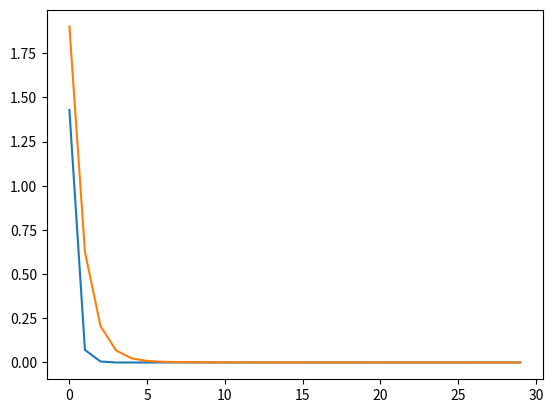

This chart was generated by the following Python code:
import numpy as np

n = 30

def gaussseidel(x):
    indexes = [-4,-1,0,1,4]
    b = [1]*128
    for i in range(128):
        sum = b[i]
        for j in range(len(indexes)):
            if i!=indexes[j] and indexes[j] >= 0 and indexes[j] <= 127:
                sum = sum - x[indexes[j]]
            indexes[j] = indexes[j] +1 
        x[i] = sum/4
    return x

norm = np.array([0.0]*n)

def gradientowsprzezonych(x):
    b = np.array([[1.0]*128]).T
    x = np.array([x]).T
    x1 = np.array(x)
    rk = np.array(b)
    pk = np.array(rk)
    for k in range(n):
        indexes = [-4,-1,0,1,4]
        y = np.array([[0.0]*128]).T
        for i in range(128):
            sum = 0
            for j in range(len(indexes)):
                if i!=indexes[j] and indexes[j] >= 0 and indexes[j] <= 127:
                    sum += pk[i][0]
                elif i==indexes[j]:
                    sum += 4*pk[i][0]
                indexes[j] = indexes[j] + 1
            y[i][0] = sum

        ak = np.dot(rk.T,rk)/np.dot(pk.T,y)
        x1 = np.array(x)
        x = (x + (ak*pk))
        norm[k] = np.linalg.norm(x-x1)
        rk1 = rk - (ak*y)
        bk = np.dot(rk1.T,rk1)/np.dot(rk.T,rk)
        pk = rk1 + (bk*pk)
        rk = np.array(rk1)
    return x.T

import matplotlib.pyplot as plt

x = [0]*128
for i in range(5):
    x = gaussseidel(x)
    
print(x)
print(gradientowsprzezonych([0]*128))

z = [i for i in range(n)]
plt.plot(z,norm)

x = [0]*128
norm = [0]*n
for i in range(n):
    y = np.array(x)
    x = gaussseidel(x)
    norm[i] = np.linalg.norm(x-y)


plt.plot(z,norm)
plt.show()

